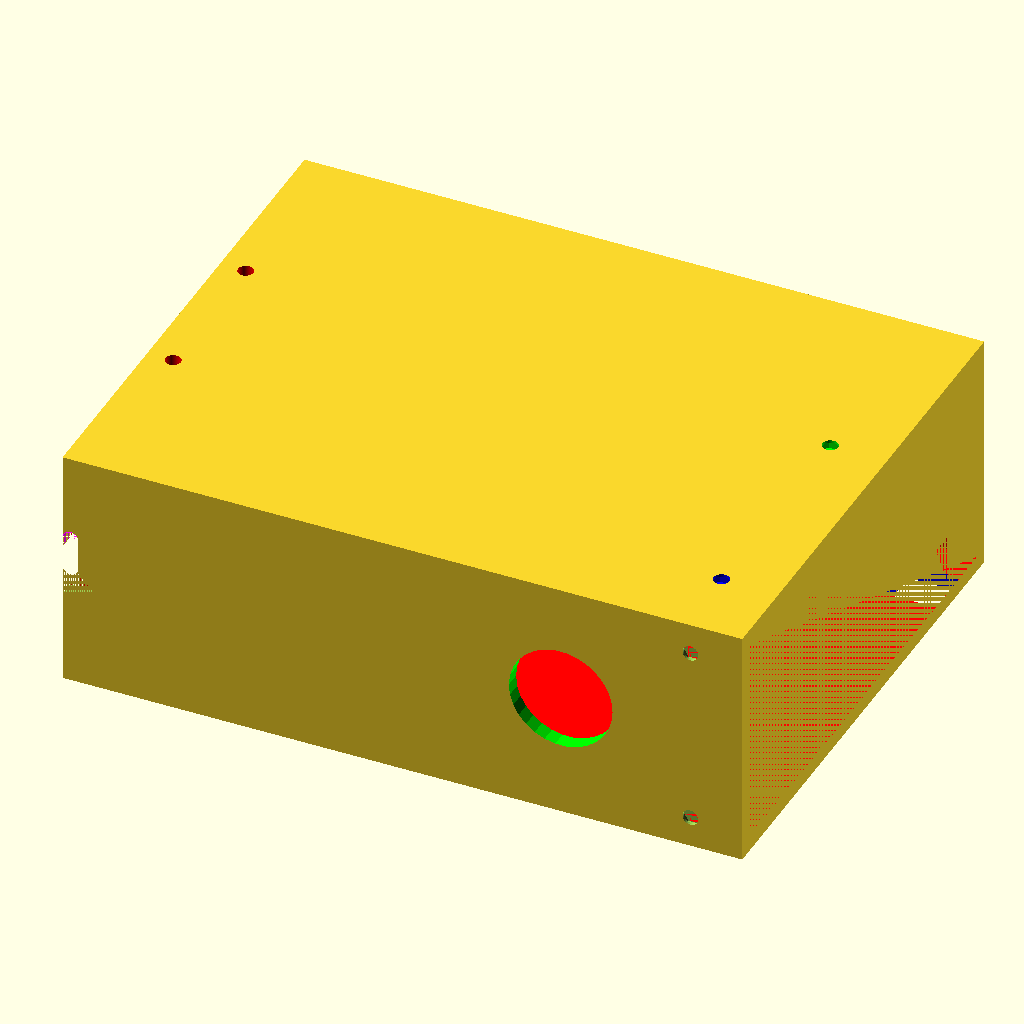
Cell 1: rendered with the file's own defaults.
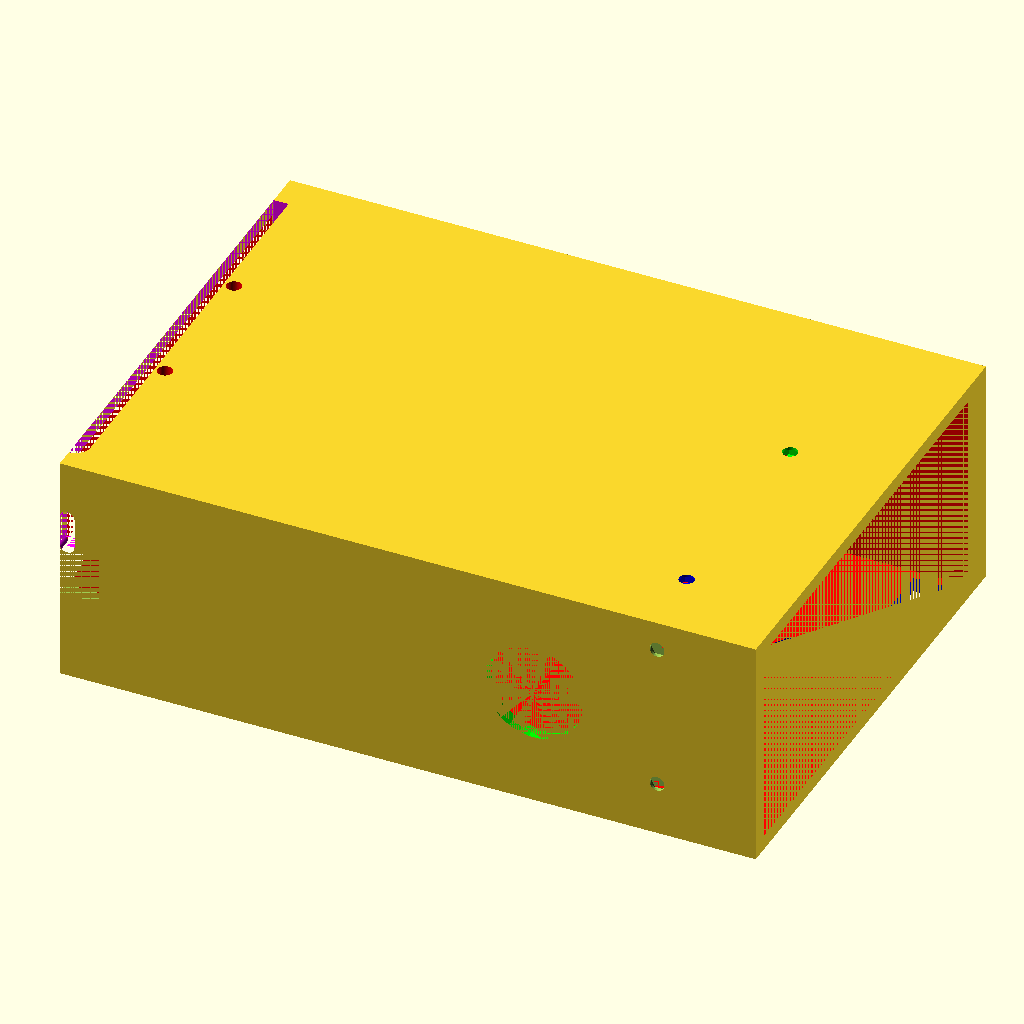
Cell 2: the same model with depth = 10.
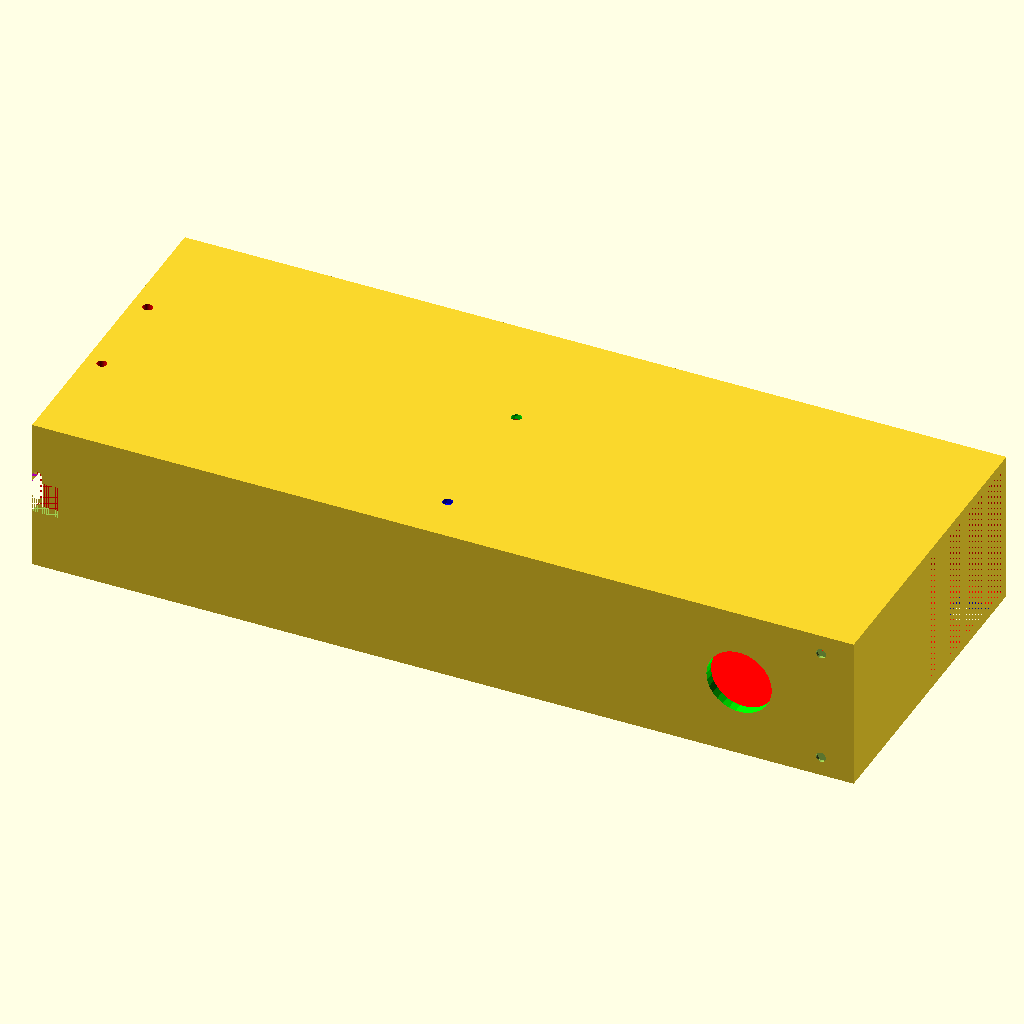
Cell 3: the same model with fan_radius = 120.
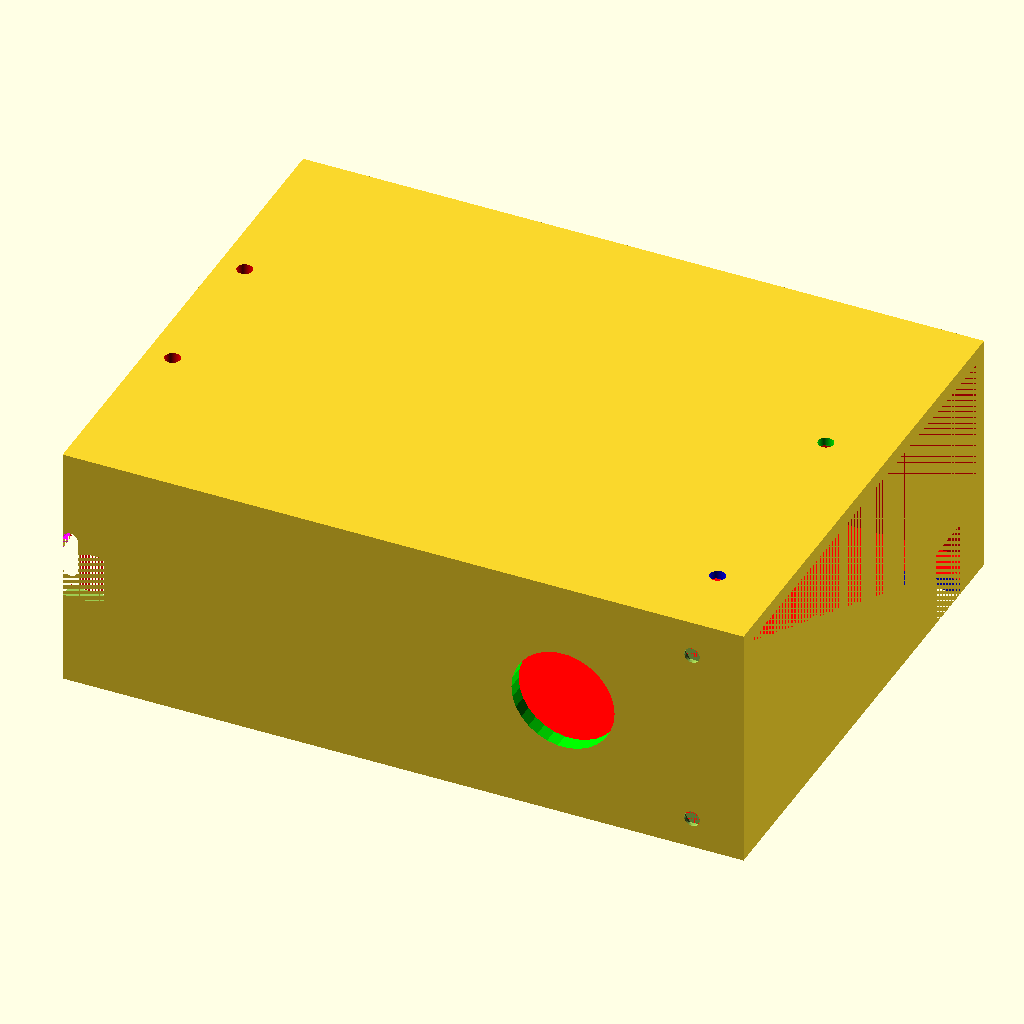
Cell 4: oset = 2 (everything else at default).
The same orthographic view direction (rotation 55°, 0°, 25°; colour scheme Cornfield) for every cell, with the view re-fitted per cell, so scale and position can differ between cells.
Source of the model, battery_casing_left.scad:
use <screw_with_nut.scad>
use <top_screws_with_nuts.scad>
use <shoulder_strap_support_screws.scad>
use <battery_door.scad>

depth = 5;
fan_radius = 60;
oset = 1;
battery_height = 30 + 5 * 2 ;



module removables() {
  // space for battery
  translate([0, 3, 3]) {
    color([1, 0, 0]) cube([(fan_radius * 2 + depth * 2+ oset), 100 - depth - 1, battery_height + oset]);
  }

  // hole for controller wiring
  translate([(fan_radius * 2 + oset) - 25, depth * 2, battery_height / 2 + 4]) {
    rotate([90,0,0]) color([0, 1, 0]) cylinder(r=10, h=20);
  }

  // speed controller nut top
  translate([(fan_radius * 2 + oset), -10, battery_height + 1]) {
    rotate([-90, 0, 0]) screw_with_nut();
  }

  // speed controller nut bottom
  translate([(fan_radius * 2 + oset), -10, depth + 1]) {
    rotate([-90, 0, 0]) screw_with_nut();
  }

  // hole for fan wiring
  translate([fan_radius * 2 + 2 * depth + oset - 10, 80, -depth]) {
    color([0,0,1]) cube([10, 10, 20]);
  }

  // hex nuts at the bottom
  translate([0, 70, -132]) {
    rotate([90,0,0]) top_screws_with_nuts();
  }

  // hex nuts at the bottom left
  translate([-100, 70, -132]) {
    rotate([90,0,0]) top_screws_with_nuts();
  }

  // hex nuts at the top for c-clamp
  translate([0, 5, 179]) {
    rotate([-90,0,0]) top_screws_with_nuts();
  }

  // screws for shoulder strap ring
  translate([0,50,53]) {
    rotate([-90,0,0]) rotate([0,90,0]) shoulder_strap_support_screws();
  }

  // space for the door handle
  translate([-2, 0, 18]) {
    cube([10, depth, 10]);
  }

  // battery door
  translate([8,0, battery_height + depth + 1.5]) {
    rotate([0, 180, 0]) battery_door();
  }
}

module battery_casing_left() {
  difference() {
    cube([(fan_radius * 2 + depth * 2+ oset), 100, battery_height + 2 * 3 + oset]);
    removables();
  }
}

battery_casing_left();


// removables();
  // hex nuts at the bottom left
Customizer parameters (derived from the source; name, type, default, range or options):
depth: number, default 5
fan_radius: number, default 60
oset: number, default 1
